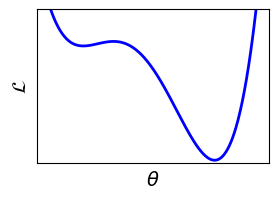

Reproduce this figure in Python.
import numpy as np
import matplotlib.pyplot as plt

# Define the function with adjusted quadratic term coefficient
def objective_function(x):
    return 0.2 * (x**4) - 0.3 * (x + 1.4)**3 - 0.5 * (x**2) + 0.6 * x + 10

# Generate x values with the updated range
x = np.linspace(-2.5, 4.25, 500)

# Compute y values
y = objective_function(x)

width_inch = 3
height_inch = 2  # Adjust this value as needed to maintain aspect ratio

# Create the plot
plt.figure(figsize=(width_inch, height_inch))

plt.plot(x, y, color="blue", linewidth=2)
plt.xlabel(r"$\theta$", fontsize=14)  # Label for x-axis
plt.ylabel(r"$\mathcal{L}$", fontsize=14)  # Label for y-axis
plt.xticks([])  # Remove x-axis tick marks
plt.yticks([])  # Remove y-axis tick marks
plt.grid(alpha=0.3)  # Add a light grid for better visibility
plt.ylim([-2.5, 12.5])

plt.savefig('03.3_objective.png', dpi=300, bbox_inches='tight')
plt.show()

plt.show()
